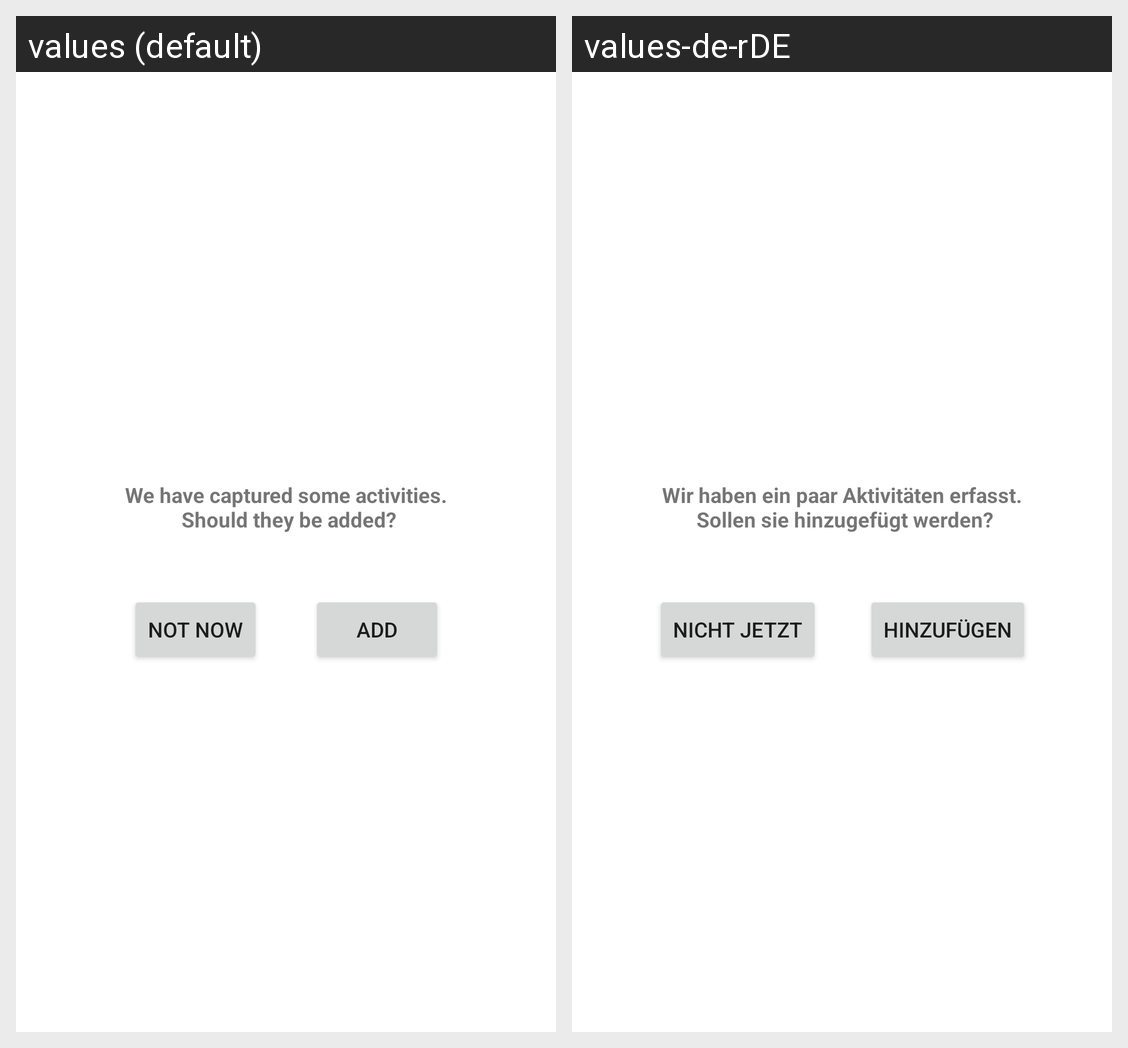

Strings drawn on this Android screen and how each of the app's shown locales translates them:
Android screen res/layout/dialog_app_created_activity.xml rendered under 2 locales, left to right: values (default), values-de-rDE. Device: Nexus 5 (rendered at 1080×1920; each locale shown at half size, 540×960, under a caption strip naming it); theme Theme.22B11.
Strings drawn on this screen, with the default value and each locale's value (text and hints the layout hard-codes, and strings that could not be matched under every locale, appear in the picture but are not listed):

detectedActivities
  values: We have captured some activities.
       Should they be added?
  values-de-rDE: Wir haben ein paar Aktivitäten erfasst.
       Sollen sie hinzugefügt werden?

notNow
  values: Not now
  values-de-rDE: Nicht jetzt

add
  values: Add
  values-de-rDE: Hinzufügen
